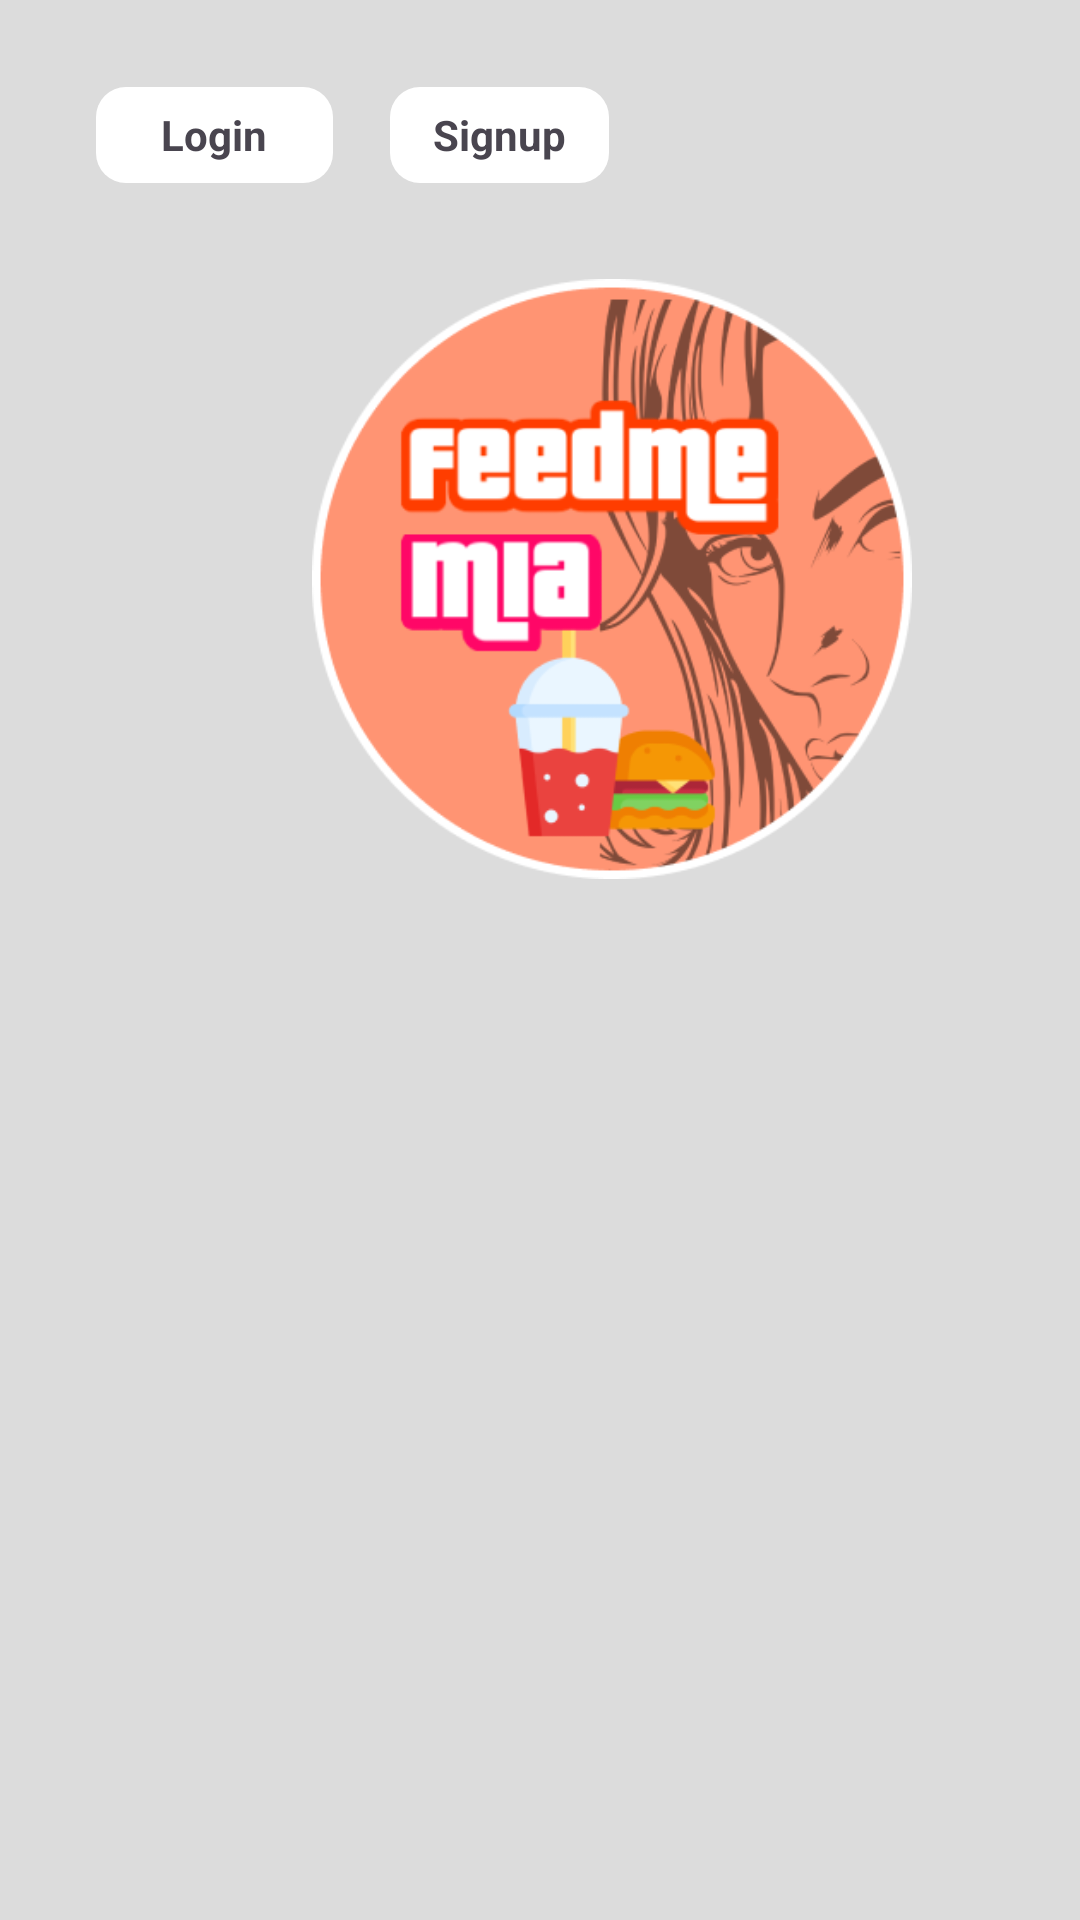

Android layout source for this screen:
<!-- AndroidManifest.xml: application theme Theme.FoodMeMiaClient -->
<!-- res/layout/activity_auth.xml -->
<?xml version="1.0" encoding="utf-8"?>
<androidx.constraintlayout.widget.ConstraintLayout xmlns:android="http://schemas.android.com/apk/res/android"
    xmlns:app="http://schemas.android.com/apk/res-auto"
    xmlns:tools="http://schemas.android.com/tools"
    android:layout_width="match_parent"
    android:layout_height="match_parent"
    android:background="@color/backgroundColor"
    tools:context=".views.MainActivity">

    <FrameLayout
        android:id="@+id/frameLayoutContainer"
        android:layout_width="411dp"
        android:layout_height="631dp"
        app:layout_constraintBottom_toBottomOf="parent"
        app:layout_constraintEnd_toEndOf="parent"
        app:layout_constraintHorizontal_bias="0.0"
        app:layout_constraintStart_toStartOf="parent"
        app:layout_constraintTop_toBottomOf="@+id/imageView"
        app:layout_constraintVertical_bias="0.0">

    </FrameLayout>

    <TextView
        android:id="@+id/showLoginBtn"
        android:layout_width="79dp"
        android:layout_height="32dp"
        android:layout_marginStart="32dp"
        android:layout_marginTop="29dp"
        android:background="@drawable/white_button"
        android:gravity="center"
        android:text="Login"
        android:textStyle="bold"
        app:layout_constraintStart_toStartOf="parent"
        app:layout_constraintTop_toTopOf="parent" />

    <TextView
        android:id="@+id/showRegisterBtn"
        android:layout_width="73dp"
        android:layout_height="32dp"
        android:layout_marginStart="19dp"
        android:layout_marginTop="29dp"
        android:background="@drawable/white_button"
        android:gravity="center"
        android:text="Signup"
        android:textStyle="bold"
        app:layout_constraintStart_toEndOf="@+id/showLoginBtn"
        app:layout_constraintTop_toTopOf="parent" />

    <ImageView
        android:id="@+id/imageView"
        android:layout_width="200dp"
        android:layout_height="200dp"
        android:layout_marginStart="104dp"
        android:layout_marginTop="32dp"
        android:src="@drawable/feed_me_mia_logo_cropped3"
        app:layout_constraintStart_toStartOf="parent"
        app:layout_constraintTop_toBottomOf="@+id/showLoginBtn" />

</androidx.constraintlayout.widget.ConstraintLayout>
<!-- resources referenced by this layout -->
<resources>
  <color name="backgroundColor">#DCDCDC</color>
  <!-- drawable feed_me_mia_logo_cropped3: png bitmap (drawable, 44283 bytes) -->
  <!-- drawable white_button (drawable) -->
  <?xml version="1.0" encoding="utf-8"?>
  <selector xmlns:android="http://schemas.android.com/apk/res/android">
   <item>
       <shape android:shape="rectangle">
           <solid android:color="#ffffff"/>
           <corners android:radius="10dp"/>
  
       </shape>
   </item>
  </selector>
  <style name="Theme.FoodMeMiaClient" parent="Base.Theme.FoodMeMiaClient" />
  <style name="Base.Theme.FoodMeMiaClient" parent="Theme.Material3.DayNight.NoActionBar">
          
          
      </style>
</resources>
